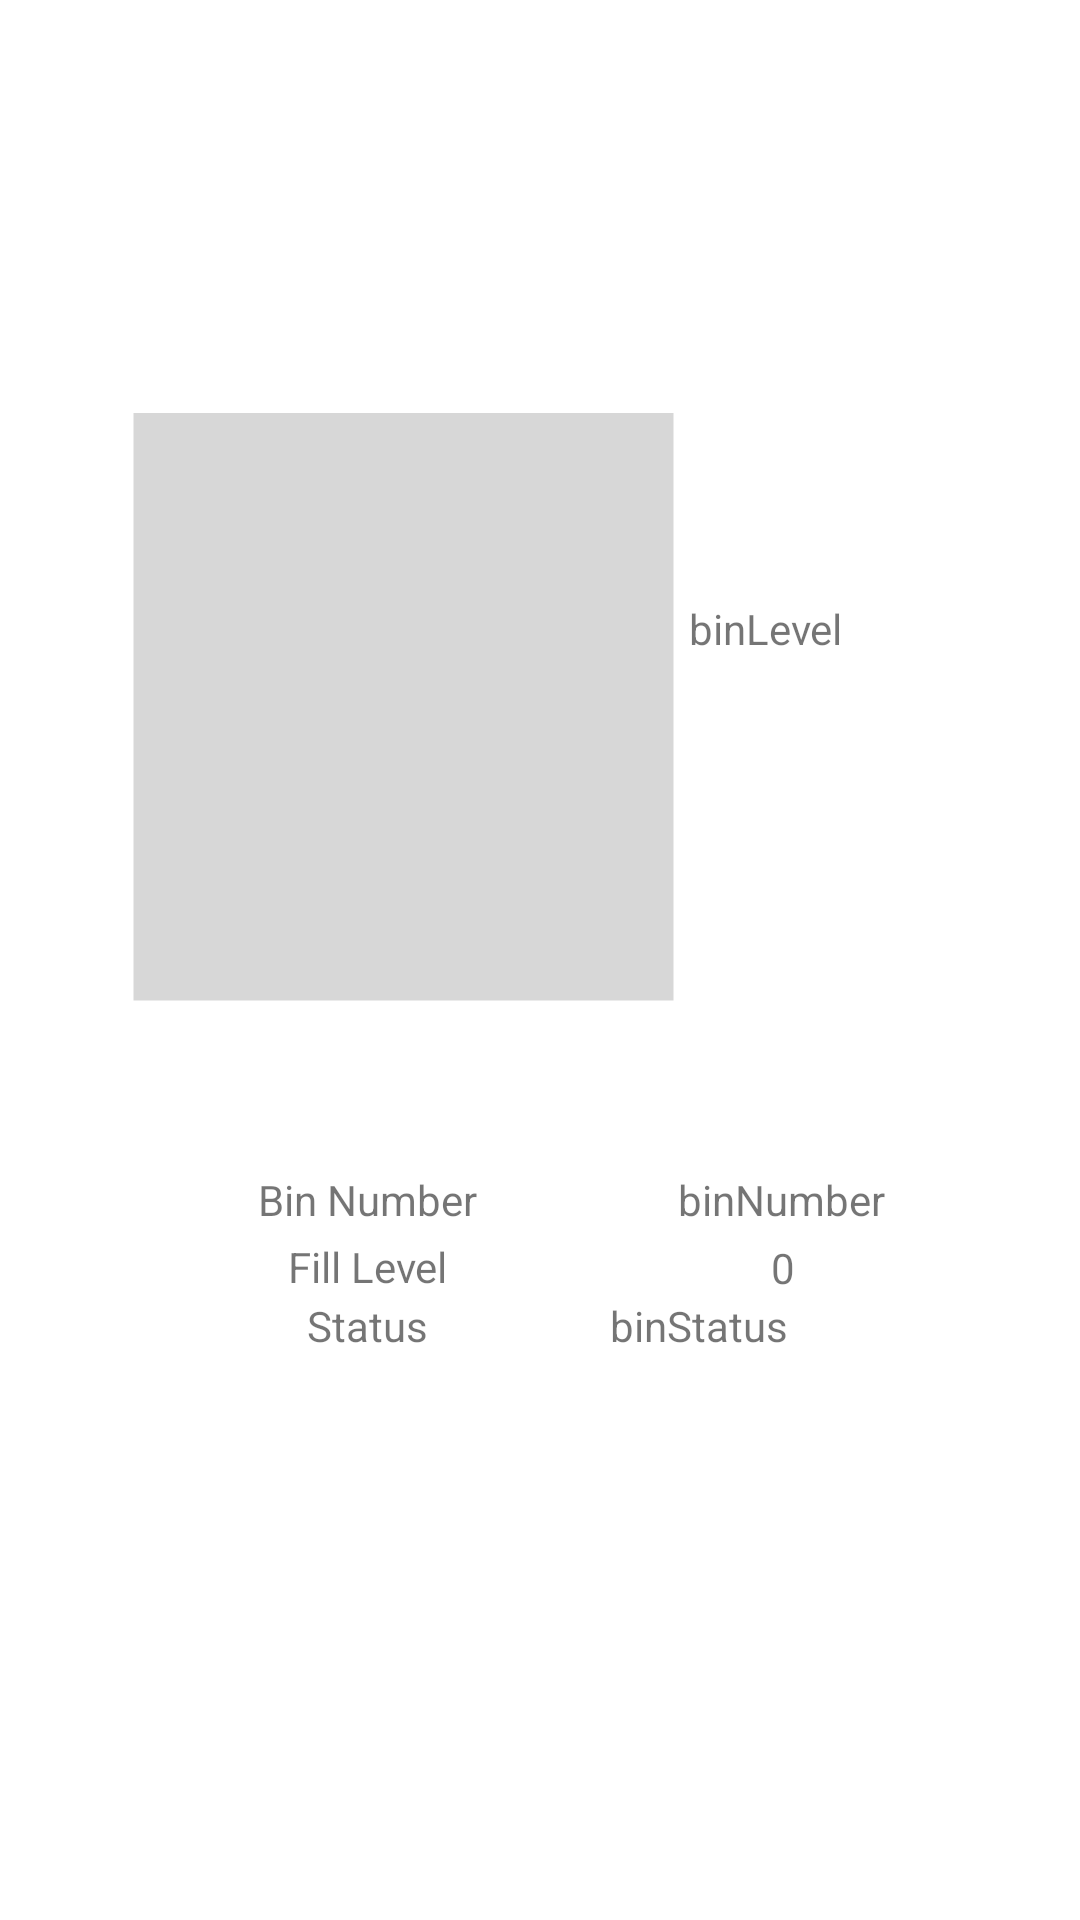

The Android layout XML behind this screen, and the referenced resources:
<!-- AndroidManifest.xml: application theme Theme.BinMonitoringActivity -->
<!-- res/layout/activity_main.xml -->
<?xml version="1.0" encoding="utf-8"?>
<androidx.constraintlayout.widget.ConstraintLayout xmlns:android="http://schemas.android.com/apk/res/android"
    xmlns:app="http://schemas.android.com/apk/res-auto"
    xmlns:tools="http://schemas.android.com/tools"
    android:layout_width="match_parent"
    android:layout_height="match_parent"
    tools:context=".MainActivity">

    <ProgressBar
        android:id="@+id/binProgress"
        style="?android:attr/progressBarStyleHorizontal"
        android:layout_width="196dp"
        android:layout_height="183dp"
        android:layout_centerHorizontal="true"
        android:layout_centerVertical="true"
        android:layout_marginStart="44dp"
        android:layout_marginTop="144dp"
        android:rotation="270"
        android:scaleY="45"
        app:layout_constraintStart_toStartOf="parent"
        app:layout_constraintTop_toTopOf="parent" />

    <ImageView
        android:id="@+id/bin"
        android:layout_width="196dp"
        android:layout_height="250dp"
        android:layout_centerHorizontal="true"
        android:layout_centerVertical="true"
        android:layout_marginStart="44dp"
        android:layout_marginTop="100dp"
        app:layout_constraintStart_toStartOf="parent"
        app:layout_constraintTop_toTopOf="parent"
        app:srcCompat="@drawable/bin" />

    <TextView
        android:id="@+id/fillLevelValue"
        android:layout_width="101dp"
        android:layout_height="36dp"
        android:text="0"
        android:gravity="center"
        app:layout_constraintBottom_toTopOf="@+id/binStatusValue"
        app:layout_constraintEnd_toEndOf="parent"
        app:layout_constraintHorizontal_bias="0.437"
        app:layout_constraintStart_toEndOf="@+id/fillLevel"
        app:layout_constraintTop_toBottomOf="@+id/binNumberValue"
        app:layout_constraintVertical_bias="0.455" />

    <TextView
        android:id="@+id/binNumberValue"
        android:layout_width="101dp"
        android:layout_height="36dp"
        android:layout_marginTop="32dp"
        android:gravity="center"
        android:text="binNumber"
        app:layout_constraintEnd_toEndOf="parent"
        app:layout_constraintHorizontal_bias="0.43"
        app:layout_constraintStart_toEndOf="@+id/binNumber"
        app:layout_constraintTop_toBottomOf="@+id/bin" />

    <TextView
        android:gravity="center"
        android:id="@+id/binStatusValue"
        android:layout_width="101dp"
        android:layout_height="36dp"
        android:layout_marginEnd="76dp"
        android:layout_marginBottom="180dp"
        android:text="binStatus"
        app:layout_constraintBottom_toBottomOf="parent"
        app:layout_constraintEnd_toEndOf="parent"
        app:layout_constraintHorizontal_bias="0.967"
        app:layout_constraintStart_toEndOf="@+id/binStatus" />

    <TextView
        android:gravity="center"
        android:id="@+id/binStatus"
        android:layout_width="101dp"
        android:layout_height="36dp"
        android:layout_marginStart="72dp"
        android:layout_marginBottom="180dp"
        android:text="Status"
        app:layout_constraintBottom_toBottomOf="parent"
        app:layout_constraintStart_toStartOf="parent" />


    <TextView
        android:gravity="center"
        android:id="@+id/fillLevel"
        android:layout_width="101dp"
        android:layout_height="36dp"
        android:layout_marginStart="72dp"
        android:text="Fill Level"
        app:layout_constraintBottom_toTopOf="@+id/binStatus"
        app:layout_constraintStart_toStartOf="parent"
        app:layout_constraintTop_toBottomOf="@+id/binNumber"
        app:layout_constraintVertical_bias="0.457" />

    <TextView
        android:id="@+id/binLevel"
        android:layout_width="83dp"
        android:layout_height="53dp"
        android:layout_marginTop="100dp"
        android:layout_marginEnd="48dp"
        android:text="binLevel"
        app:layout_constraintEnd_toEndOf="parent"
        app:layout_constraintHorizontal_bias="0.95"
        app:layout_constraintStart_toEndOf="@+id/bin"
        app:layout_constraintTop_toTopOf="@+id/bin" />

    <TextView
        android:id="@+id/binNumber"
        android:layout_width="101dp"
        android:layout_height="36dp"
        android:layout_marginStart="72dp"
        android:layout_marginTop="32dp"
        android:gravity="center"
        android:text="Bin Number"
        app:layout_constraintStart_toStartOf="parent"
        app:layout_constraintTop_toBottomOf="@+id/bin" />


</androidx.constraintlayout.widget.ConstraintLayout>
<!-- resources referenced by this layout -->
<resources>
  <style name="Theme.BinMonitoringActivity" parent="Theme.MaterialComponents.DayNight.DarkActionBar">
          
          <item name="colorPrimary">@color/purple_500</item>
          <item name="colorPrimaryVariant">@color/purple_700</item>
          <item name="colorOnPrimary">@color/white</item>
          
          <item name="colorSecondary">@color/teal_200</item>
          <item name="colorSecondaryVariant">@color/teal_700</item>
          <item name="colorOnSecondary">@color/black</item>
          
          <item name="android:statusBarColor">?attr/colorPrimaryVariant</item>
          
      </style>
  <color name="purple_500">#FF6200EE</color>
  <color name="purple_700">#FF3700B3</color>
  <color name="white">#FFFFFFFF</color>
  <color name="teal_200">#FF03DAC5</color>
  <color name="teal_700">#FF018786</color>
  <color name="black">#FF000000</color>
</resources>
